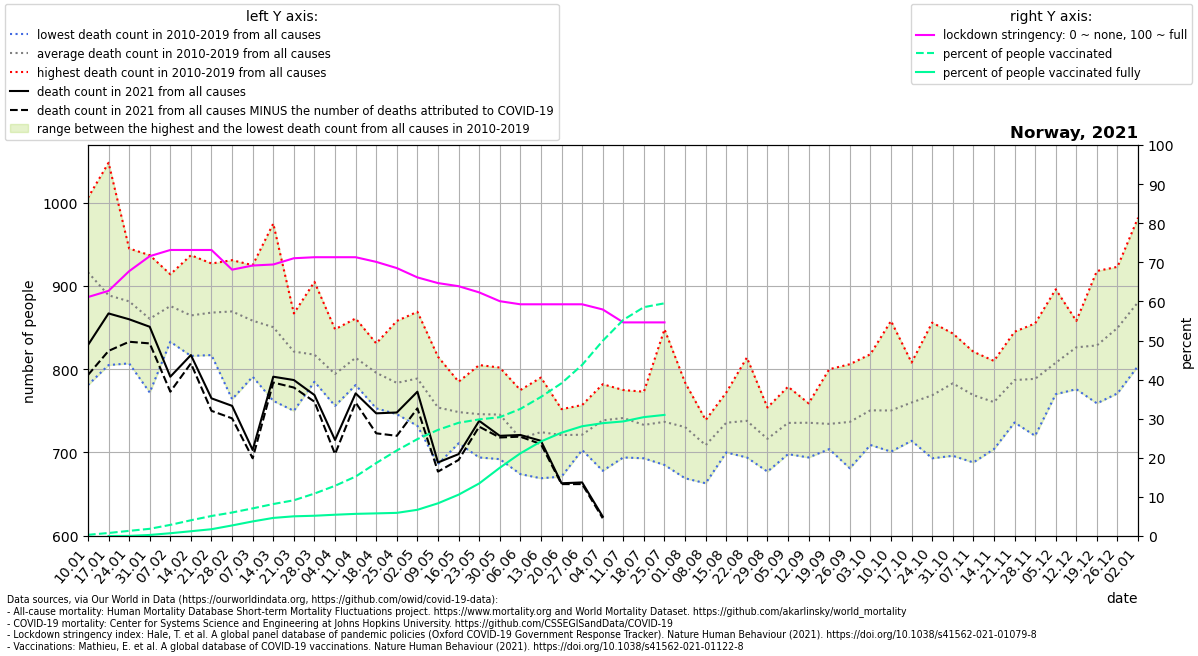

The data file committed next to this chart (first rows):
location, date, time, time_unit, deaths_2010_all_ages, deaths_2011_all_ages, deaths_2012_all_ages, deaths_2013_all_ages, deaths_2014_all_ages, deaths_2015_all_ages, deaths_2016_all_ages, deaths_2017_all_ages, deaths_2018_all_ages, deaths_2019_all_ages, deaths_2020_all_ages, deaths_2021_all_ages, new_deaths, stringency_index, people_vaccinated, people_fully_vaccinated, population, people_vaccinated_percent, people_fully_vaccinated_percent, deaths_min
Norway, 2021-01-10, 1, weekly, 886.0, 977.0, 895.0, 1004, 781.0, 937.0, 870.0, 1006, 938.0, 871.0, 862.0, 829.0, 36.0, 61.11, 16321, , 5421242, 0.3011, , 781.0
Norway, 2021-01-17, 2, weekly, 878.0, 909.0, 824.0, 884.0, 805.0, 977.0, 864.0, 1048, 872.0, 827.0, 951.0, 867.0, 45.0, 62.7, 41703, 15.5, 5421242, 0.7692, 0.0002859, 805.0
Norway, 2021-01-24, 3, weekly, 807.0, 852.0, 881.0, 909.0, 830.0, 913.0, 939.0, 928.0, 945.0, 811.0, 837.0, 860.0, 27.0, 67.73, 71285, 1649, 5421242, 1.315, 0.03041, 807.0
Norway, 2021-01-31, 4, weekly, 772.0, 859.0, 821.0, 921.0, 809.0, 930.0, 937.0, 866.0, 857.0, 834.0, 861.0, 851.0, 20.0, 71.56, 99680, 14486, 5421242, 1.839, 0.2672, 772.0
Norway, 2021-02-07, 5, weekly, 842.0, 833.0, 863.0, 909.0, 836.0, 911.0, 881.0, 914.0, 881.0, 889.0, 815.0, 791.0, 18.0, 73.15, 154206, 38332, 5421242, 2.844, 0.7071, 833.0
Norway, 2021-02-14, 6, weekly, 863.0, 816.0, 937.0, 893.0, 817.0, 898.0, 852.0, 823.0, 904.0, 843.0, 796.0, 817.0, 10.0, 73.15, 218014, 65952, 5421242, 4.021, 1.217, 816.0
Norway, 2021-02-21, 7, weekly, 873.0, 826.0, 919.0, 867.0, 817.0, 866.0, 826.0, 845.0, 927.0, 914.0, 855.0, 765.0, 15.0, 73.15, 277487, 94106, 5421242, 5.119, 1.736, 817.0
Norway, 2021-02-28, 8, weekly, 915.0, 839.0, 898.0, 903.0, 801.0, 931.0, 764.0, 898.0, 917.0, 828.0, 812.0, 756.0, 15.0, 68.12, 325526, 146393, 5421242, 6.005, 2.7, 764.0
Norway, 2021-03-07, 9, weekly, 841.0, 791.0, 883.0, 871.0, 810.0, 925.0, 873.0, 863.0, 907.0, 819.0, 836.0, 703.0, 10.0, 69.18, 382915, 202157, 5421242, 7.063, 3.729, 791.0
Norway, 2021-03-14, 10, weekly, 831.0, 857.0, 860.0, 826.0, 789.0, 975.0, 762.0, 822.0, 950.0, 833.0, 799.0, 791.0, 7.0, 69.44, 443371, 250701, 5421242, 8.178, 4.624, 762.0
Norway, 2021-03-21, 11, weekly, 787.0, 750.0, 865.0, 857.0, 812.0, 836.0, 798.0, 804.0, 867.0, 836.0, 826.0, 787.0, 9.0, 71.03, 495345, 272993, 5421242, 9.137, 5.036, 750.0
Norway, 2021-03-28, 12, weekly, 838.0, 800.0, 818.0, 839.0, 795.0, 785.0, 802.0, 788.0, 905.0, 805.0, 809.0, 769.0, 8.0, 71.3, 588184, 280910, 5421242, 10.85, 5.182, 785.0
Norway, 2021-04-04, 13, weekly, 813.0, 791.0, 848.0, 828.0, 757.0, 795.0, 759.0, 756.0, 807.0, 789.0, 854.0, 715.0, 17.0, 71.3, 696257, 294934, 5421242, 12.84, 5.44, 756.0
Norway, 2021-04-11, 14, weekly, 792.0, 838.0, 861.0, 813.0, 836.0, 786.0, 802.0, 809.0, 819.0, 781.0, 831.0, 771.0, 11.0, 71.3, 824364, 306957, 5421242, 15.21, 5.662, 781.0
Norway, 2021-04-18, 15, weekly, 795.0, 829.0, 831.0, 821.0, 753.0, 795.0, 773.0, 776.0, 827.0, 757.0, 840.0, 747.0, 24.0, 70.11, 1011557, 313648, 5421242, 18.66, 5.786, 753.0
Norway, 2021-04-25, 16, weekly, 746.0, 790.0, 833.0, 780.0, 858.0, 777.0, 756.0, 757.0, 778.0, 761.0, 815.0, 748.0, 28.0, 68.52, 1186037, 320759, 5421242, 21.88, 5.917, 746.0
Norway, 2021-05-02, 17, weekly, 757.0, 816.0, 814.0, 869.0, 732.0, 749.0, 755.0, 816.0, 781.0, 799.0, 776.0, 773.0, 20.0, 66.14, 1343290, 363323, 5421242, 24.78, 6.702, 732.0
Norway, 2021-05-09, 18, weekly, 760.0, 745.0, 815.0, 757.0, 755.0, 686.0, 748.0, 745.0, 756.0, 773.0, 749.0, 688.0, 11.0, 64.68, 1471067, 453340, 5421242, 27.14, 8.362, 686.0
Norway, 2021-05-16, 19, weekly, 785.0, 760.0, 753.0, 733.0, 772.0, 728.0, 711.0, 733.0, 738.0, 772.0, 741.0, 698.0, 7.0, 63.89, 1569730, 572864, 5421242, 28.96, 10.57, 711.0
Norway, 2021-05-23, 20, weekly, 777.0, 707.0, 766.0, 782.0, 805.0, 707.0, 776.0, 694.0, 714.0, 732.0, 685.0, 738.0, 7.0, 62.3, 1616551, 728535, 5421242, 29.82, 13.44, 694.0
Norway, 2021-05-30, 21, weekly, 710.0, 802.0, 763.0, 727.0, 792.0, 780.0, 713.0, 735.0, 692.0, 741.0, 740.0, 720.0, 2.0, 60.05, 1647129, 945833, 5421242, 30.38, 17.45, 692.0
Norway, 2021-06-06, 22, weekly, 775.0, 724.0, 725.0, 705.0, 674.0, 716.0, 679.0, 688.0, 757.0, 728.0, 662.0, 721.0, 2.0, 59.26, 1762116, 1146080, 5421242, 32.5, 21.14, 674.0
Norway, 2021-06-13, 23, weekly, 710.0, 745.0, 790.0, 682.0, 746.0, 758.0, 669.0, 724.0, 713.0, 707.0, 677.0, 714.0, 4.0, 59.26, 1928217, 1310515, 5421242, 35.57, 24.17, 669.0
Norway, 2021-06-20, 24, weekly, 722.0, 752.0, 732.0, 700.0, 690.0, 746.0, 729.0, 732.0, 671.0, 735.0, 730.0, 663.0, 1.0, 59.26, 2118141, 1432689, 5421242, 39.07, 26.43, 671.0
Norway, 2021-06-27, 25, weekly, 710.0, 726.0, 737.0, 715.0, 705.0, 712.0, 725.0, 757.0, 703.0, 723.0, 739.0, 664.0, 2.0, 59.26, 2372149, 1521710, 5421242, 43.76, 28.07, 703.0
Norway, 2021-07-04, 26, weekly, 757.0, 765.0, 782.0, 696.0, 715.0, 752.0, 678.0, 733.0, 741.0, 767.0, 684.0, 623.0, 2.0, 57.94, 2705966, 1564425, 5421242, 49.91, 28.86, 678.0
Norway, 2021-07-11, 27, weekly, 737.0, 694.0, 735.0, 752.0, 753.0, 721.0, 756.0, 756.0, 775.0, 735.0, 697.0, , 2.0, 54.63, 2996389, 1588754, 5421242, 55.27, 29.31, 694.0
Norway, 2021-07-18, 28, weekly, 730.0, 738.0, 740.0, 760.0, 773.0, 693.0, 734.0, 694.0, 737.0, 732.0, 667.0, , 0.0, 54.63, 3172923, 1648334, 5421242, 58.53, 30.41, 693.0
Norway, 2021-07-25, 29, weekly, 734.0, 848.0, 730.0, 706.0, 734.0, 722.0, 685.0, 748.0, 720.0, 741.0, 754.0, , 0.0, 54.63, 3226416, 1678970, 5421242, 59.51, 30.97, 685.0
Norway, 2021-08-01, 30, weekly, 740.0, 747.0, 740.0, 682.0, 784.0, 669.0, 721.0, 728.0, 773.0, 721.0, 729.0, , , , , , , , , 669.0
Norway, 2021-08-08, 31, weekly, 712.0, 734.0, 702.0, 734.0, 739.0, 663.0, 709.0, 691.0, 677.0, 727.0, 746.0, , , , , , , , , 663.0
Norway, 2021-08-15, 32, weekly, 772.0, 759.0, 749.0, 765.0, 721.0, 700.0, 739.0, 742.0, 705.0, 705.0, 738.0, , , , , , , , , 700.0
Norway, 2021-08-22, 33, weekly, 754.0, 814.0, 745.0, 743.0, 778.0, 698.0, 717.0, 704.0, 694.0, 733.0, 733.0, , , , , , , , , 694.0
Norway, 2021-08-29, 34, weekly, 724.0, 734.0, 721.0, 714.0, 685.0, 732.0, 684.0, 739.0, 754.0, 677.0, 745.0, , , , , , , , , 677.0
Norway, 2021-09-05, 35, weekly, 740.0, 764.0, 698.0, 734.0, 752.0, 720.0, 723.0, 730.0, 715.0, 779.0, 699.0, , , , , , , , , 698.0
Norway, 2021-09-12, 36, weekly, 758.0, 738.0, 757.0, 741.0, 744.0, 745.0, 759.0, 708.0, 694.0, 713.0, 710.0, , , , , , , , , 694.0
Norway, 2021-09-19, 37, weekly, 767.0, 742.0, 800.0, 755.0, 737.0, 712.0, 714.0, 704.0, 705.0, 707.0, 785.0, , , , , , , , , 704.0
Norway, 2021-09-26, 38, weekly, 754.0, 806.0, 761.0, 746.0, 697.0, 750.0, 681.0, 697.0, 720.0, 755.0, 772.0, , , , , , , , , 681.0
Norway, 2021-10-03, 39, weekly, 786.0, 773.0, 751.0, 757.0, 747.0, 709.0, 740.0, 713.0, 712.0, 818.0, 741.0, , , , , , , , , 709.0
Norway, 2021-10-10, 40, weekly, 858.0, 797.0, 732.0, 715.0, 751.0, 766.0, 741.0, 733.0, 701.0, 710.0, 782.0, , , , , , , , , 701.0
Norway, 2021-10-17, 41, weekly, 784.0, 749.0, 752.0, 808.0, 760.0, 752.0, 731.0, 764.0, 714.0, 786.0, 743.0, , , , , , , , , 714.0
Norway, 2021-10-24, 42, weekly, 856.0, 740.0, 787.0, 790.0, 768.0, 741.0, 786.0, 693.0, 744.0, 782.0, 712.0, , , , , , , , , 693.0
Norway, 2021-10-31, 43, weekly, 843.0, 807.0, 791.0, 797.0, 787.0, 752.0, 773.0, 792.0, 696.0, 792.0, 795.0, , , , , , , , , 696.0
Norway, 2021-11-07, 44, weekly, 783.0, 809.0, 821.0, 758.0, 751.0, 745.0, 688.0, 746.0, 814.0, 774.0, 790.0, , , , , , , , , 688.0
Norway, 2021-11-14, 45, weekly, 766.0, 752.0, 773.0, 707.0, 783.0, 748.0, 810.0, 704.0, 776.0, 786.0, 775.0, , , , , , , , , 704.0
Norway, 2021-11-21, 46, weekly, 845.0, 762.0, 770.0, 798.0, 783.0, 753.0, 818.0, 760.0, 736.0, 845.0, 779.0, , , , , , , , , 736.0
Norway, 2021-11-28, 47, weekly, 802.0, 812.0, 765.0, 805.0, 805.0, 745.0, 855.0, 791.0, 720.0, 784.0, 799.0, , , , , , , , , 720.0
Norway, 2021-12-05, 48, weekly, 896.0, 831.0, 793.0, 806.0, 783.0, 831.0, 789.0, 770.0, 802.0, 776.0, 772.0, , , , , , , , , 770.0
Norway, 2021-12-12, 49, weekly, 837.0, 846.0, 858.0, 776.0, 820.0, 804.0, 819.0, 832.0, 821.0, 850.0, 788.0, , , , , , , , , 776.0
Norway, 2021-12-19, 50, weekly, 829.0, 817.0, 875.0, 807.0, 841.0, 816.0, 918.0, 844.0, 759.0, 780.0, 840.0, , , , , , , , , 759.0
Norway, 2021-12-26, 51, weekly, 912.0, 846.0, 874.0, 833.0, 852.0, 786.0, 923.0, 897.0, 802.0, 771.0, 823.0, , , , , , , , , 771.0
Norway, 2022-01-02, 52, weekly, 911.0, 862.0, 980.0, 858.0, 814.0, 833.0, 982.0, 891.0, 871.0, 804.0, 829.0, , , , , , , , , 804.0
